Run: headless pygame with SDL's dummy video driver; simulated clock (each Clock.tick advances the game by its frame time, no real sleeping); random seed 0; keys injected as events and as key.get_pressed() state; no mouse input.
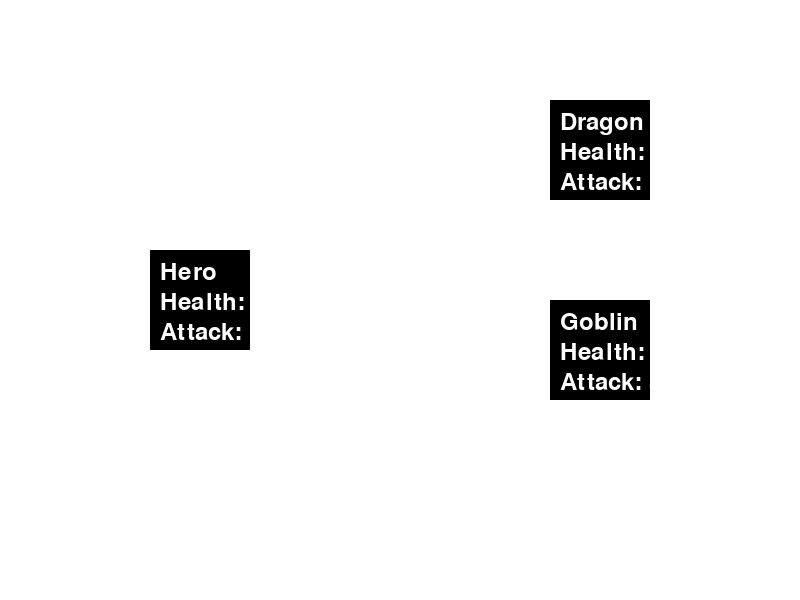
Frame 1 of 4 · flips 1–60 · no input
Frame 2 of 4 · flips 61–180 · tapped SPACE, RETURN · held RIGHT (→), D · screen unchanged from frame 1, image omitted
Frame 3 of 4 · flips 181–300 · held DOWN (↓), S · screen unchanged from frame 2, image omitted
Frame 4 of 4 · flips 301–420 · held LEFT (←), A, UP (↑), W · screen unchanged from frame 3, image omitted

The pygame program that drew these frames:

import pygame
import sys

# Initialize Pygame
pygame.init()

# Screen settings
SCREEN_WIDTH, SCREEN_HEIGHT = 800, 600
screen = pygame.display.set_mode((SCREEN_WIDTH, SCREEN_HEIGHT))
pygame.display.set_caption("Hero Tower Wars")

# Colors
WHITE = (255, 255, 255)
BLACK = (0, 0, 0)

# Fonts
font = pygame.font.Font(None, 36)

# Character classes
class Character:
    def __init__(self, name, health, attack, x, y):
        self.name = name
        self.health = health
        self.attack = attack
        self.x = x
        self.y = y

    def draw(self, screen):
        pygame.draw.rect(screen, BLACK, (self.x, self.y, 100, 100))
        name_text = font.render(self.name, True, WHITE)
        health_text = font.render(f"Health: {self.health}", True, WHITE)
        attack_text = font.render(f"Attack: {self.attack}", True, WHITE)
        screen.blit(name_text, (self.x + 10, self.y + 10))
        screen.blit(health_text, (self.x + 10, self.y + 40))
        screen.blit(attack_text, (self.x + 10, self.y + 70))

    def is_alive(self):
        return self.health > 0

    def attack_enemy(self, enemy):
        enemy.health -= self.attack

# Create characters
hero = Character("Hero", 10, 10, 150, 250)
enemy1 = Character("Goblin", 15, 5, 550, 300)
enemy2 = Character("Dragon", 24, 15, 550, 100)

# Game loop
running = True
while running:
    screen.fill(WHITE)

    # Check for quit event
    for event in pygame.event.get():
        if event.type == pygame.QUIT:
            running = False
        elif event.type == pygame.KEYDOWN:
            if event.key == pygame.K_SPACE:
                if enemy1.is_alive():
                    hero.attack_enemy(enemy1)
                elif enemy2.is_alive():
                    hero.attack_enemy(enemy2)

    # Draw characters
    hero.draw(screen)
    if enemy1.is_alive():
        enemy1.draw(screen)
    if enemy2.is_alive():
        enemy2.draw(screen)

    # Check for game end conditions
    if not hero.is_alive():
        game_over_text = font.render("Game Over! The enemies have won.", True, BLACK)
        screen.blit(game_over_text, (SCREEN_WIDTH // 2 - 150, SCREEN_HEIGHT // 2))
    elif not enemy1.is_alive() and not enemy2.is_alive():
        victory_text = font.render("Victory! The hero has won.", True, BLACK)
        screen.blit(victory_text, (SCREEN_WIDTH // 2 - 150, SCREEN_HEIGHT // 2))

    # Update the display
    pygame.display.flip()

# Quit Pygame
pygame.quit()
sys.exit()
